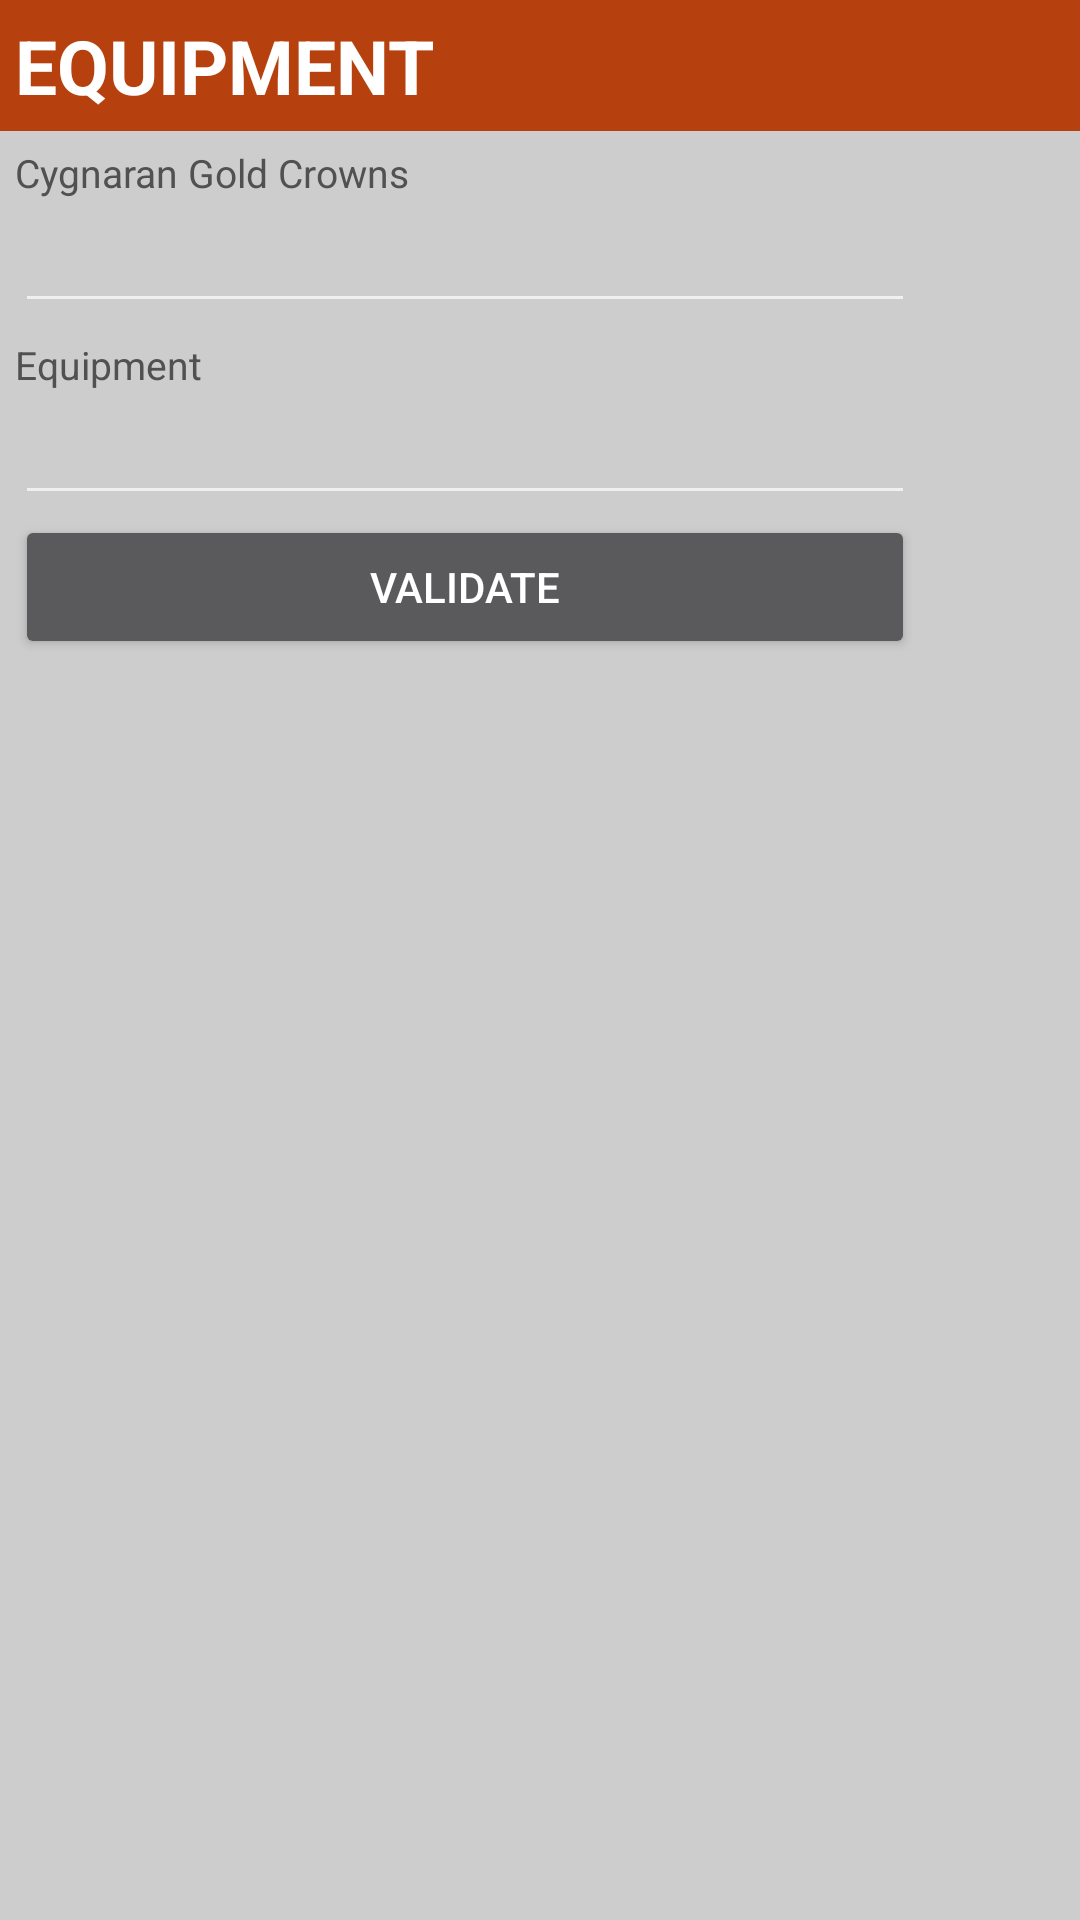

Produce the Android XML layout that renders to this screen, including the resource entries it uses.
<!-- AndroidManifest.xml: application theme AppTheme -->
<!-- res/layout/enter_info_dialog_layout6.xml -->
<?xml version="1.0" encoding="utf-8"?>
<FrameLayout xmlns:android="http://schemas.android.com/apk/res/android"
    xmlns:tools="http://schemas.android.com/tools" android:layout_width="match_parent"
    android:layout_height="wrap_content"
    tools:context="com.example.userdaniel.ironkingdoms.DialogFragments.CharacterInfoDialog"
    android:orientation="vertical">

    

    <LinearLayout
        android:orientation="vertical"
        android:layout_width="match_parent"
        android:layout_height="match_parent"
        android:background="#ffcdcdcd"
        android:id="@+id/container">

        <TextView
            android:layout_width="fill_parent"
            android:layout_height="wrap_content"
            android:text="EQUIPMENT"
            android:id="@+id/textView186"
            android:textStyle="bold"
            android:textSize="25sp"
            android:textColor="#fff"
            android:background="#B7410E"
            android:paddingTop="5dp"
            android:paddingBottom="5dp"
            android:paddingLeft="5dp" />

        <TextView
            android:layout_width="300dp"
            android:layout_height="wrap_content"
            android:text="Cygnaran Gold Crowns"
            android:id="@+id/textView188"
            android:textColor="#515151"
            android:textSize="13sp"
            android:layout_marginTop="5dp"
            android:layout_marginLeft="5dp"
            android:layout_marginRight="5dp" />

        <EditText
            android:layout_width="300dp"
            android:layout_height="wrap_content"
            android:id="@+id/editText5"
            android:textColor="#515151"
            android:imeOptions="actionNext"
            android:layout_marginLeft="5dp"
            android:layout_marginRight="5dp"
            android:inputType="number" />

        <TextView
            android:layout_width="300dp"
            android:layout_height="wrap_content"
            android:id="@+id/textView190"
            android:textColor="#515151"
            android:textSize="13sp"
            android:layout_marginTop="5dp"
            android:text="Equipment"
            android:layout_marginLeft="5dp"
            android:layout_marginRight="5dp" />

        <EditText
            android:layout_width="300dp"
            android:layout_height="wrap_content"
            android:id="@+id/editText6"
            android:textColor="#515151"
            android:inputType="text|textMultiLine|textCapSentences"
            android:layout_marginLeft="5dp"
            android:layout_marginRight="5dp"
            android:imeOptions="actionNext" />

        <Button
            android:layout_width="300dp"
            android:layout_height="wrap_content"
            android:text="Validate"
            android:id="@+id/button2"
            android:layout_marginLeft="5dp"
            android:layout_marginRight="5dp" />

    </LinearLayout>

</FrameLayout>
<!-- resources referenced by this layout -->
<resources>
  <style name="AppTheme" parent="Theme.AppCompat">
          
          <item name="colorPrimary">#B7410E</item>
          <item name="android:colorPrimaryDark">#CF5300</item>
  
      </style>
</resources>
